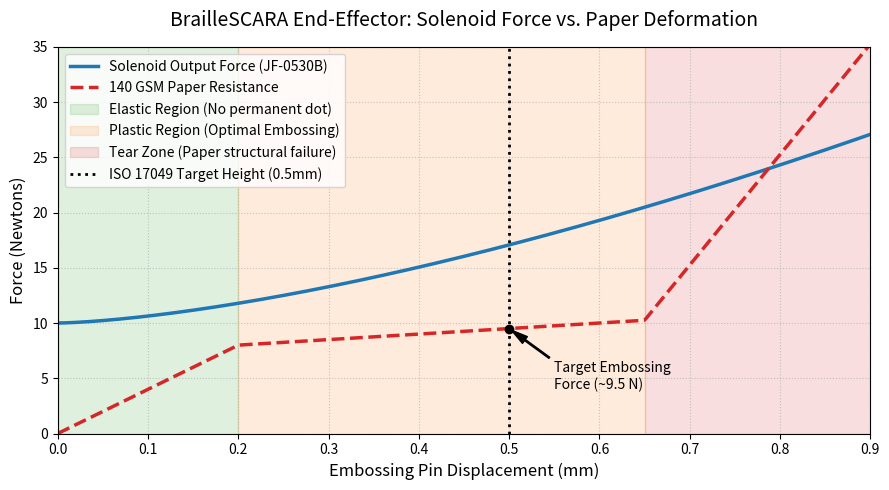

The matplotlib source for this figure:
import numpy as np
import matplotlib.pyplot as plt

# Simulate displacement (mm) from 0 to 1.0
displacement = np.linspace(0, 1.0, 500)

# Solenoid force curve (JF-0530B typical profile)
# Force increases as the plunger reaches the end of its stroke
solenoid_force = 10 + 20 * (displacement)**1.5

# Paper resistance (Non-linear deformation model for 140 GSM Braille paper)
paper_resistance = np.zeros_like(displacement)
for i, d in enumerate(displacement):
    if d < 0.2:
        # Elastic region
        paper_resistance[i] = 40 * d
    elif d < 0.65:
        # Plastic deformation region (Yielding)
        paper_resistance[i] = 8 + 5 * (d - 0.2)
    else:
        # Strain hardening / Tearing region
        paper_resistance[i] = 10.25 + 100 * (d - 0.65)

# Create the plot
plt.figure(figsize=(9, 5))
plt.plot(displacement, solenoid_force, label='Solenoid Output Force (JF-0530B)', color='#1f77b4', linewidth=2.5)
plt.plot(displacement, paper_resistance, label='140 GSM Paper Resistance', color='#d62728', linestyle='--', linewidth=2.5)

# Highlight regions
plt.axvspan(0, 0.2, color='#2ca02c', alpha=0.15, label='Elastic Region (No permanent dot)')
plt.axvspan(0.2, 0.65, color='#ff7f0e', alpha=0.15, label='Plastic Region (Optimal Embossing)')
plt.axvspan(0.65, 1.0, color='#d62728', alpha=0.15, label='Tear Zone (Paper structural failure)')

# Mark ISO 17049 Target height
plt.axvline(x=0.5, color='black', linestyle=':', linewidth=2, label='ISO 17049 Target Height (0.5mm)')

# Annotations
plt.plot(0.5, 9.5, 'ko') # Point on paper resistance curve
plt.annotate('Target Embossing\nForce (~9.5 N)', xy=(0.5, 9.5), xytext=(0.55, 4),
             arrowprops=dict(facecolor='black', shrink=0.05, width=1, headwidth=6))

# Formatting
plt.title('BrailleSCARA End-Effector: Solenoid Force vs. Paper Deformation', fontsize=14, pad=15)
plt.xlabel('Embossing Pin Displacement (mm)', fontsize=12)
plt.ylabel('Force (Newtons)', fontsize=12)
plt.xlim(0, 0.9)
plt.ylim(0, 35)
plt.legend(loc='upper left', fontsize=10)
plt.grid(True, linestyle=':', alpha=0.7)

plt.tight_layout()
plt.savefig('force_graph.png', dpi=300)
print("Graph generated successfully as force_graph.png")
